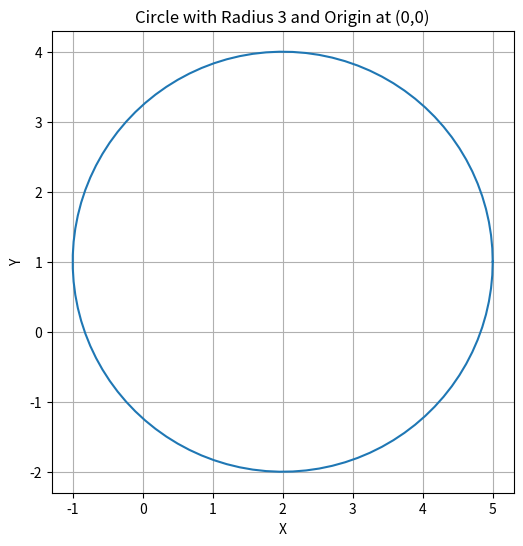

Generate this figure with matplotlib:

import matplotlib.pyplot as plt
import numpy as np

# Define the radius
radius = 3

# Create an array of angles from 0 to 2*pi
theta = np.linspace(0, 2*np.pi, 100)

# Calculate the x and y coordinates of the points on the circle
x = 2 + radius * np.cos(theta)
y = 1 + radius * np.sin(theta)

# Plot the circle
plt.figure(figsize=(6,6))  # Set aspect ratio to be equal
plt.plot(x, y)
plt.gca().set_aspect('equal', adjustable='box')  # Set aspect ratio to be equal
plt.xlabel('X')
plt.ylabel('Y')
plt.title('Circle with Radius 3 and Origin at (0,0)')
plt.grid(True)
plt.show()

